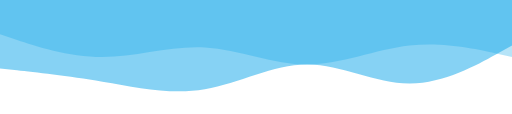
t = 0.00 s
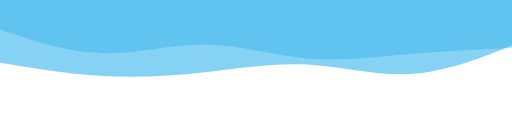
t = 2.00 s
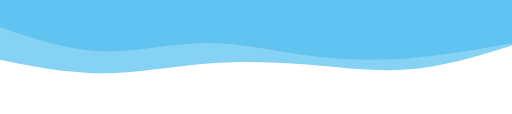
t = 3.00 s
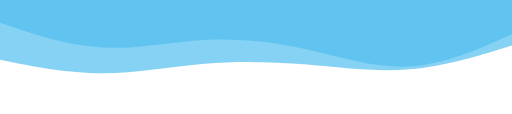
t = 5.00 s
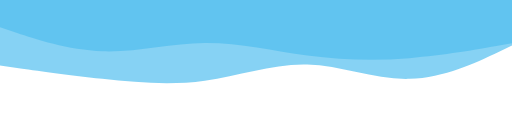
t = 7.00 s
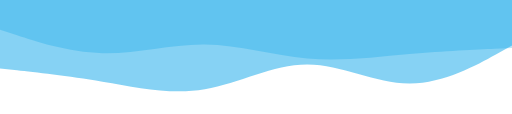
t = 8.00 s

The animated SVG that drew these frames (rendered in a browser with its animation timeline set to each time). Animation: 2 SMIL elements (animate=2); one cycle of 10.00 s, repeats indefinitely.

<svg xmlns="http://www.w3.org/2000/svg" viewBox="0 0 1440 320" preserveAspectRatio="none">
  <path fill="#0ea5e9" fill-opacity="0.3" d="M0,96L48,112C96,128,192,160,288,160C384,160,480,128,576,133.3C672,139,768,181,864,181.3C960,181,1056,139,1152,128C1248,117,1344,139,1392,149.3L1440,160L1440,0L1392,0C1344,0,1248,0,1152,0C1056,0,960,0,864,0C768,0,672,0,576,0C480,0,384,0,288,0C192,0,96,0,48,0L0,0Z">
    <animate attributeName="d" dur="10s" repeatCount="indefinite" values="
      M0,96L48,112C96,128,192,160,288,160C384,160,480,128,576,133.3C672,139,768,181,864,181.3C960,181,1056,139,1152,128C1248,117,1344,139,1392,149.3L1440,160L1440,0L1392,0C1344,0,1248,0,1152,0C1056,0,960,0,864,0C768,0,672,0,576,0C480,0,384,0,288,0C192,0,96,0,48,0L0,0Z;
      M0,64L48,80C96,96,192,128,288,133.3C384,139,480,117,576,112C672,107,768,117,864,138.7C960,160,1056,192,1152,186.7C1248,181,1344,139,1392,117.3L1440,96L1440,0L1392,0C1344,0,1248,0,1152,0C1056,0,960,0,864,0C768,0,672,0,576,0C480,0,384,0,288,0C192,0,96,0,48,0L0,0Z;
      M0,96L48,112C96,128,192,160,288,160C384,160,480,128,576,133.3C672,139,768,181,864,181.3C960,181,1056,139,1152,128C1248,117,1344,139,1392,149.3L1440,160L1440,0L1392,0C1344,0,1248,0,1152,0C1056,0,960,0,864,0C768,0,672,0,576,0C480,0,384,0,288,0C192,0,96,0,48,0L0,0Z"/>
  </path>
  <path fill="#0ea5e9" fill-opacity="0.5" d="M0,192L48,197.3C96,203,192,213,288,229.3C384,245,480,267,576,250.7C672,235,768,181,864,181.3C960,181,1056,235,1152,234.7C1248,235,1344,181,1392,154.7L1440,128L1440,0L1392,0C1344,0,1248,0,1152,0C1056,0,960,0,864,0C768,0,672,0,576,0C480,0,384,0,288,0C192,0,96,0,48,0L0,0Z">
    <animate attributeName="d" dur="8s" repeatCount="indefinite" values="
      M0,192L48,197.3C96,203,192,213,288,229.3C384,245,480,267,576,250.7C672,235,768,181,864,181.3C960,181,1056,235,1152,234.7C1248,235,1344,181,1392,154.7L1440,128L1440,0L1392,0C1344,0,1248,0,1152,0C1056,0,960,0,864,0C768,0,672,0,576,0C480,0,384,0,288,0C192,0,96,0,48,0L0,0Z;
      M0,160L48,170.7C96,181,192,203,288,197.3C384,192,480,160,576,154.7C672,149,768,171,864,181.3C960,192,1056,192,1152,181.3C1248,171,1344,149,1392,138.7L1440,128L1440,0L1392,0C1344,0,1248,0,1152,0C1056,0,960,0,864,0C768,0,672,0,576,0C480,0,384,0,288,0C192,0,96,0,48,0L0,0Z;
      M0,192L48,197.3C96,203,192,213,288,229.3C384,245,480,267,576,250.7C672,235,768,181,864,181.3C960,181,1056,235,1152,234.7C1248,235,1344,181,1392,154.7L1440,128L1440,0L1392,0C1344,0,1248,0,1152,0C1056,0,960,0,864,0C768,0,672,0,576,0C480,0,384,0,288,0C192,0,96,0,48,0L0,0Z"/>
  </path>
</svg>
